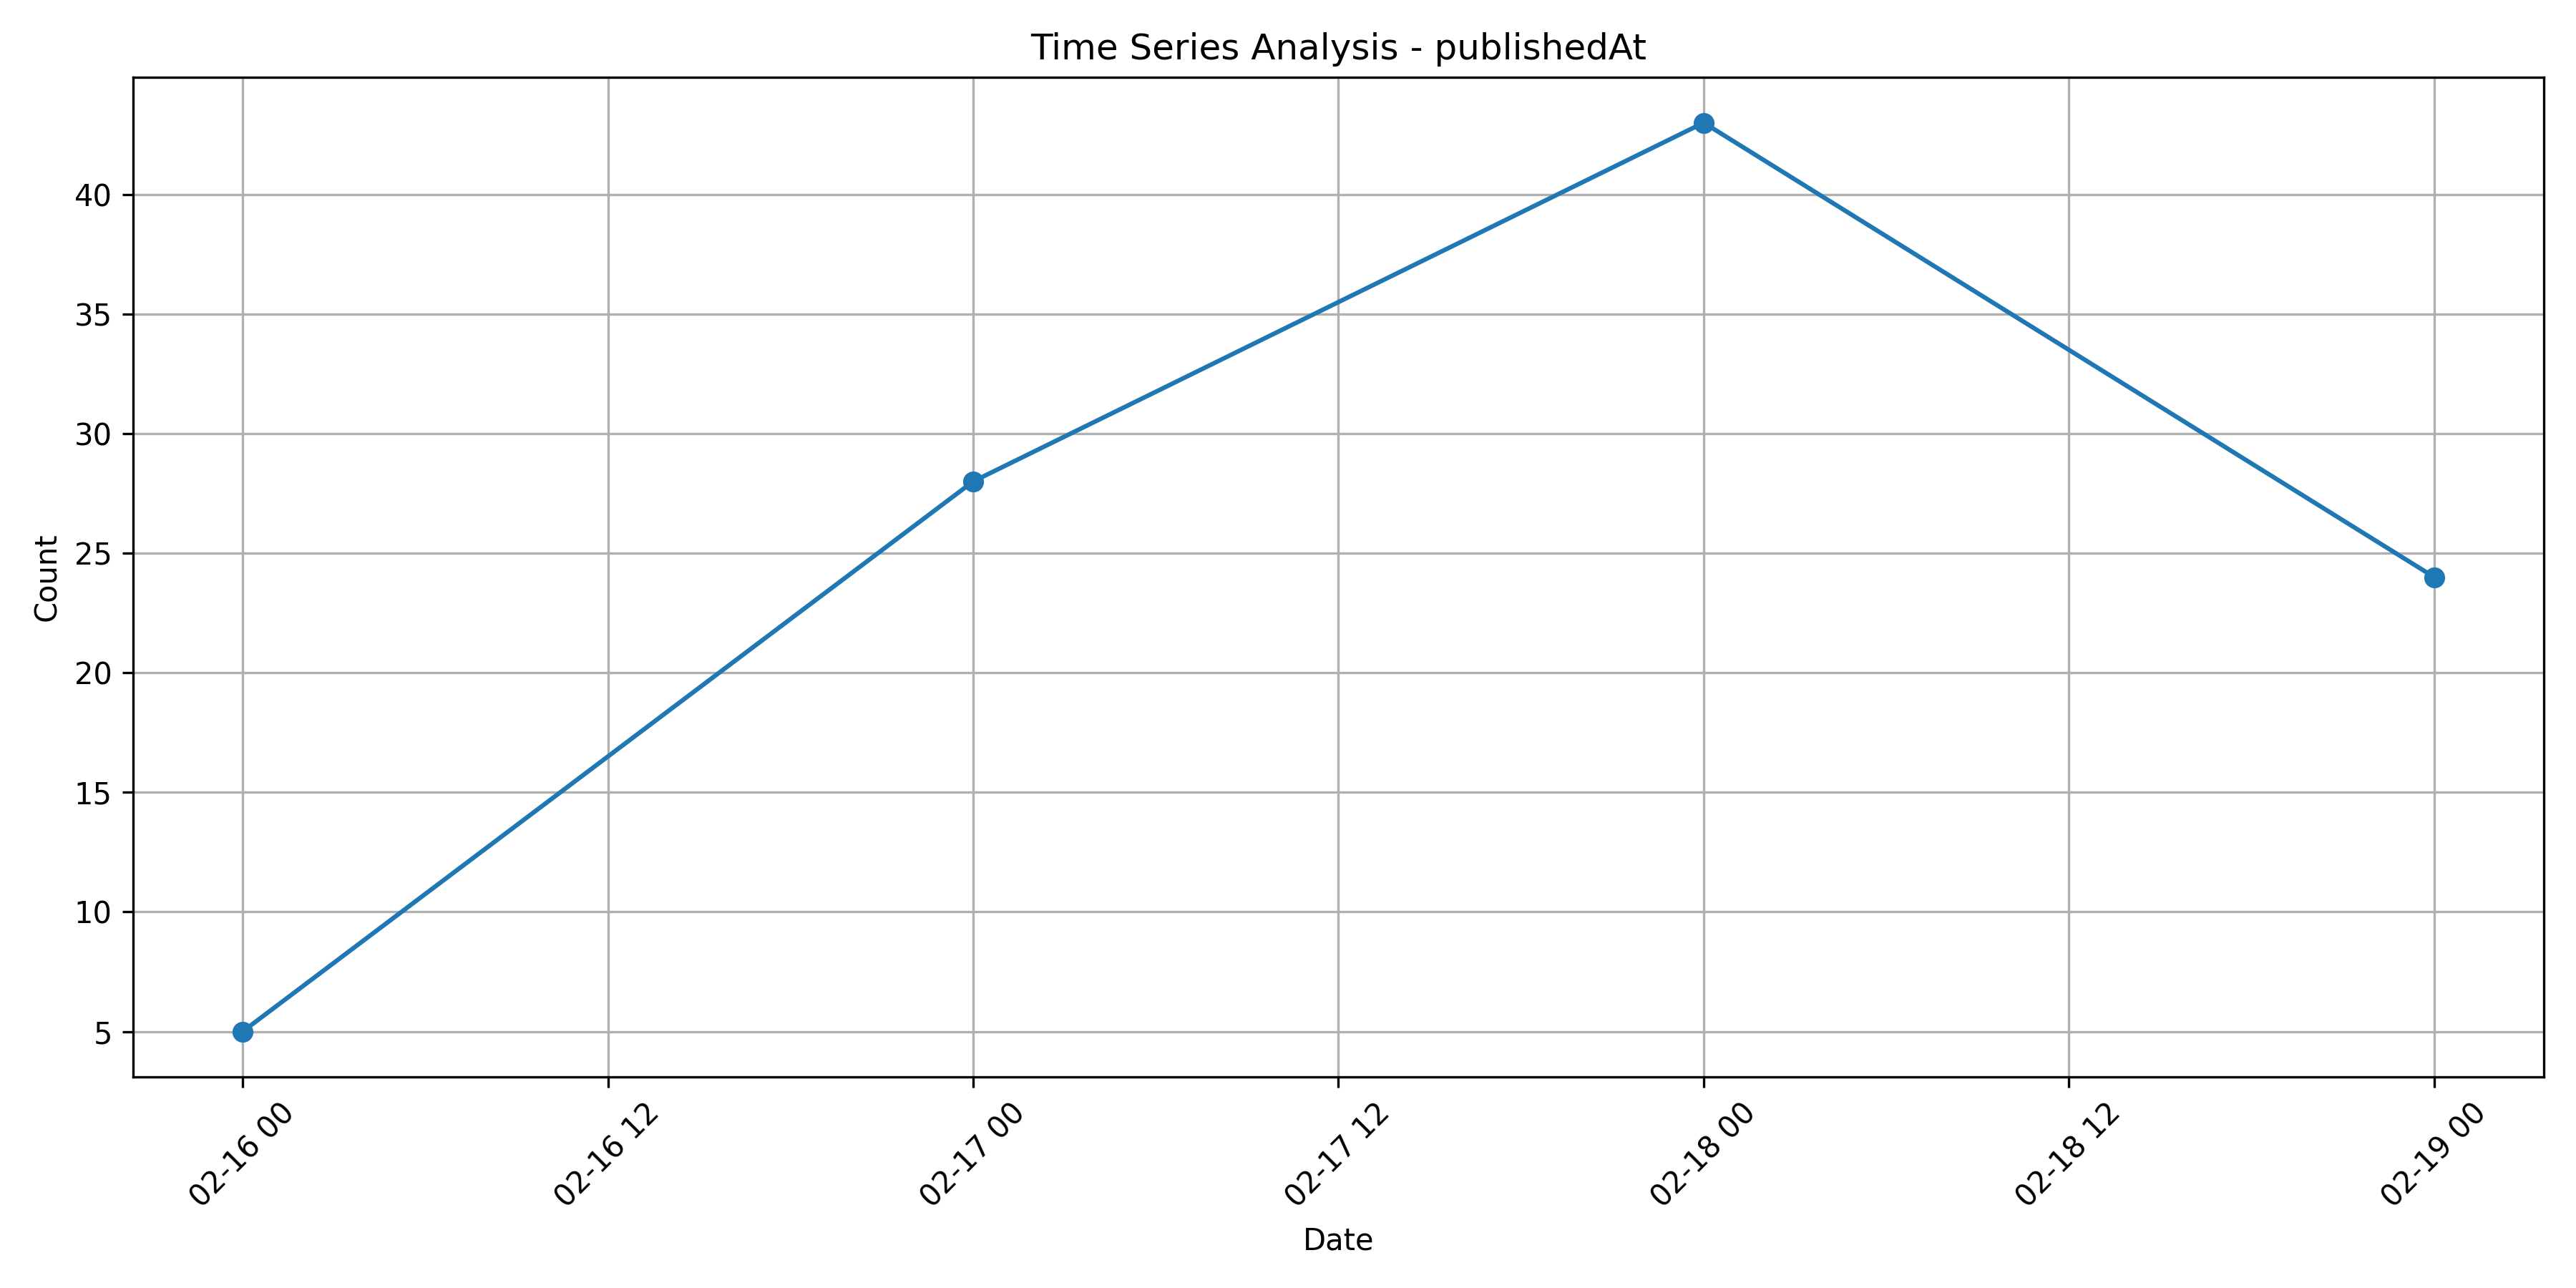

The data file committed next to this chart (first rows):
publishedAt, 0
2025-02-16, 5
2025-02-17, 28
2025-02-18, 43
2025-02-19, 24
